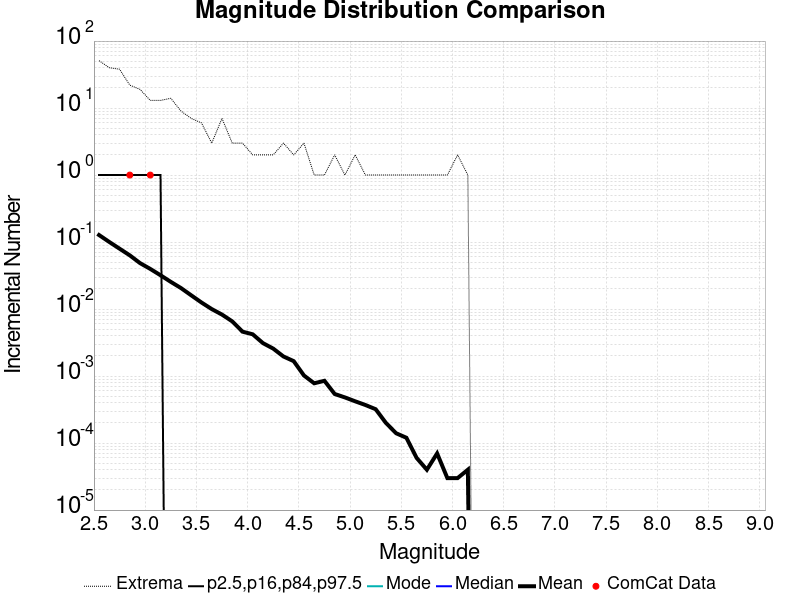

Data behind this chart, as committed beside it:
Magnitude, ComCat Data, Simulation Mean, Simulation Median, Simulation Mode, Simulation Minimum, Simulation Maximum, 2.5 %-ile, 16 %-ile, 84 %-ile, 97.5 %-ile
2.55, 0.0, 0.1273, 0.0, 0.0, 0.0, 51.0, 0.0, 0.0, 0.0, 1.0
2.65, 0.0, 0.1003, 0.0, 0.0, 0.0, 40.0, 0.0, 0.0, 0.0, 1.0
2.75, 0.0, 0.07965, 0.0, 0.0, 0.0, 38.0, 0.0, 0.0, 0.0, 1.0
2.85, 1.0, 0.06334, 0.0, 0.0, 0.0, 22.0, 0.0, 0.0, 0.0, 1.0
2.95, 0.0, 0.0485, 0.0, 0.0, 0.0, 19.0, 0.0, 0.0, 0.0, 1.0
3.05, 1.0, 0.03972, 0.0, 0.0, 0.0, 13.0, 0.0, 0.0, 0.0, 1.0
3.15, 0.0, 0.03196, 0.0, 0.0, 0.0, 13.0, 0.0, 0.0, 0.0, 1.0
3.25, 0.0, 0.02548, 0.0, 0.0, 0.0, 14.0, 0.0, 0.0, 0.0, 0.0
3.35, 0.0, 0.02056, 0.0, 0.0, 0.0, 9.0, 0.0, 0.0, 0.0, 0.0
3.45, 0.0, 0.01602, 0.0, 0.0, 0.0, 7.0, 0.0, 0.0, 0.0, 0.0
3.55, 0.0, 0.01252, 0.0, 0.0, 0.0, 6.0, 0.0, 0.0, 0.0, 0.0
3.65, 0.0, 0.00999, 0.0, 0.0, 0.0, 3.0, 0.0, 0.0, 0.0, 0.0
3.75, 0.0, 0.00827, 0.0, 0.0, 0.0, 7.0, 0.0, 0.0, 0.0, 0.0
3.85, 0.0, 0.00655, 0.0, 0.0, 0.0, 3.0, 0.0, 0.0, 0.0, 0.0
3.95, 0.0, 0.0046, 0.0, 0.0, 0.0, 3.0, 0.0, 0.0, 0.0, 0.0
4.05, 0.0, 0.0042, 0.0, 0.0, 0.0, 2.0, 0.0, 0.0, 0.0, 0.0
4.15, 0.0, 0.0031, 0.0, 0.0, 0.0, 2.0, 0.0, 0.0, 0.0, 0.0
4.25, 0.0, 0.00257, 0.0, 0.0, 0.0, 2.0, 0.0, 0.0, 0.0, 0.0
4.35, 0.0, 0.00196, 0.0, 0.0, 0.0, 3.0, 0.0, 0.0, 0.0, 0.0
4.45, 0.0, 0.00167, 0.0, 0.0, 0.0, 2.0, 0.0, 0.0, 0.0, 0.0
4.55, 0.0, 0.00102, 0.0, 0.0, 0.0, 3.0, 0.0, 0.0, 0.0, 0.0
4.65, 0.0, 7.8E-4, 0.0, 0.0, 0.0, 1.0, 0.0, 0.0, 0.0, 0.0
4.75, 0.0, 8.5E-4, 0.0, 0.0, 0.0, 1.0, 0.0, 0.0, 0.0, 0.0
4.85, 0.0, 5.4E-4, 0.0, 0.0, 0.0, 2.0, 0.0, 0.0, 0.0, 0.0
4.95, 0.0, 4.8E-4, 0.0, 0.0, 0.0, 1.0, 0.0, 0.0, 0.0, 0.0
5.05, 0.0, 4.2E-4, 0.0, 0.0, 0.0, 2.0, 0.0, 0.0, 0.0, 0.0
5.15, 0.0, 3.7E-4, 0.0, 0.0, 0.0, 1.0, 0.0, 0.0, 0.0, 0.0
5.25, 0.0, 3.2E-4, 0.0, 0.0, 0.0, 1.0, 0.0, 0.0, 0.0, 0.0
5.35, 0.0, 2.0E-4, 0.0, 0.0, 0.0, 1.0, 0.0, 0.0, 0.0, 0.0
5.45, 0.0, 1.4E-4, 0.0, 0.0, 0.0, 1.0, 0.0, 0.0, 0.0, 0.0
5.55, 0.0, 1.2E-4, 0.0, 0.0, 0.0, 1.0, 0.0, 0.0, 0.0, 0.0
5.65, 0.0, 6.0E-5, 0.0, 0.0, 0.0, 1.0, 0.0, 0.0, 0.0, 0.0
5.75, 0.0, 4.0E-5, 0.0, 0.0, 0.0, 1.0, 0.0, 0.0, 0.0, 0.0
5.85, 0.0, 7.0E-5, 0.0, 0.0, 0.0, 1.0, 0.0, 0.0, 0.0, 0.0
5.95, 0.0, 3.0E-5, 0.0, 0.0, 0.0, 1.0, 0.0, 0.0, 0.0, 0.0
6.05, 0.0, 3.0E-5, 0.0, 0.0, 0.0, 2.0, 0.0, 0.0, 0.0, 0.0
6.15, 0.0, 4.0E-5, 0.0, 0.0, 0.0, 1.0, 0.0, 0.0, 0.0, 0.0
6.25, 0.0, 0.0, 0.0, 0.0, 0.0, 0.0, 0.0, 0.0, 0.0, 0.0
6.35, 0.0, 0.0, 0.0, 0.0, 0.0, 0.0, 0.0, 0.0, 0.0, 0.0
6.45, 0.0, 0.0, 0.0, 0.0, 0.0, 0.0, 0.0, 0.0, 0.0, 0.0
6.55, 0.0, 0.0, 0.0, 0.0, 0.0, 0.0, 0.0, 0.0, 0.0, 0.0
6.65, 0.0, 0.0, 0.0, 0.0, 0.0, 0.0, 0.0, 0.0, 0.0, 0.0
6.75, 0.0, 0.0, 0.0, 0.0, 0.0, 0.0, 0.0, 0.0, 0.0, 0.0
6.85, 0.0, 0.0, 0.0, 0.0, 0.0, 0.0, 0.0, 0.0, 0.0, 0.0
6.95, 0.0, 0.0, 0.0, 0.0, 0.0, 0.0, 0.0, 0.0, 0.0, 0.0
7.05, 0.0, 0.0, 0.0, 0.0, 0.0, 0.0, 0.0, 0.0, 0.0, 0.0
7.15, 0.0, 0.0, 0.0, 0.0, 0.0, 0.0, 0.0, 0.0, 0.0, 0.0
7.25, 0.0, 0.0, 0.0, 0.0, 0.0, 0.0, 0.0, 0.0, 0.0, 0.0
7.35, 0.0, 0.0, 0.0, 0.0, 0.0, 0.0, 0.0, 0.0, 0.0, 0.0
7.45, 0.0, 0.0, 0.0, 0.0, 0.0, 0.0, 0.0, 0.0, 0.0, 0.0
7.55, 0.0, 0.0, 0.0, 0.0, 0.0, 0.0, 0.0, 0.0, 0.0, 0.0
7.65, 0.0, 0.0, 0.0, 0.0, 0.0, 0.0, 0.0, 0.0, 0.0, 0.0
7.75, 0.0, 0.0, 0.0, 0.0, 0.0, 0.0, 0.0, 0.0, 0.0, 0.0
7.85, 0.0, 0.0, 0.0, 0.0, 0.0, 0.0, 0.0, 0.0, 0.0, 0.0
7.95, 0.0, 0.0, 0.0, 0.0, 0.0, 0.0, 0.0, 0.0, 0.0, 0.0
8.05, 0.0, 0.0, 0.0, 0.0, 0.0, 0.0, 0.0, 0.0, 0.0, 0.0
8.15, 0.0, 0.0, 0.0, 0.0, 0.0, 0.0, 0.0, 0.0, 0.0, 0.0
8.25, 0.0, 0.0, 0.0, 0.0, 0.0, 0.0, 0.0, 0.0, 0.0, 0.0
8.35, 0.0, 0.0, 0.0, 0.0, 0.0, 0.0, 0.0, 0.0, 0.0, 0.0
8.45, 0.0, 0.0, 0.0, 0.0, 0.0, 0.0, 0.0, 0.0, 0.0, 0.0
... 6 more rows
